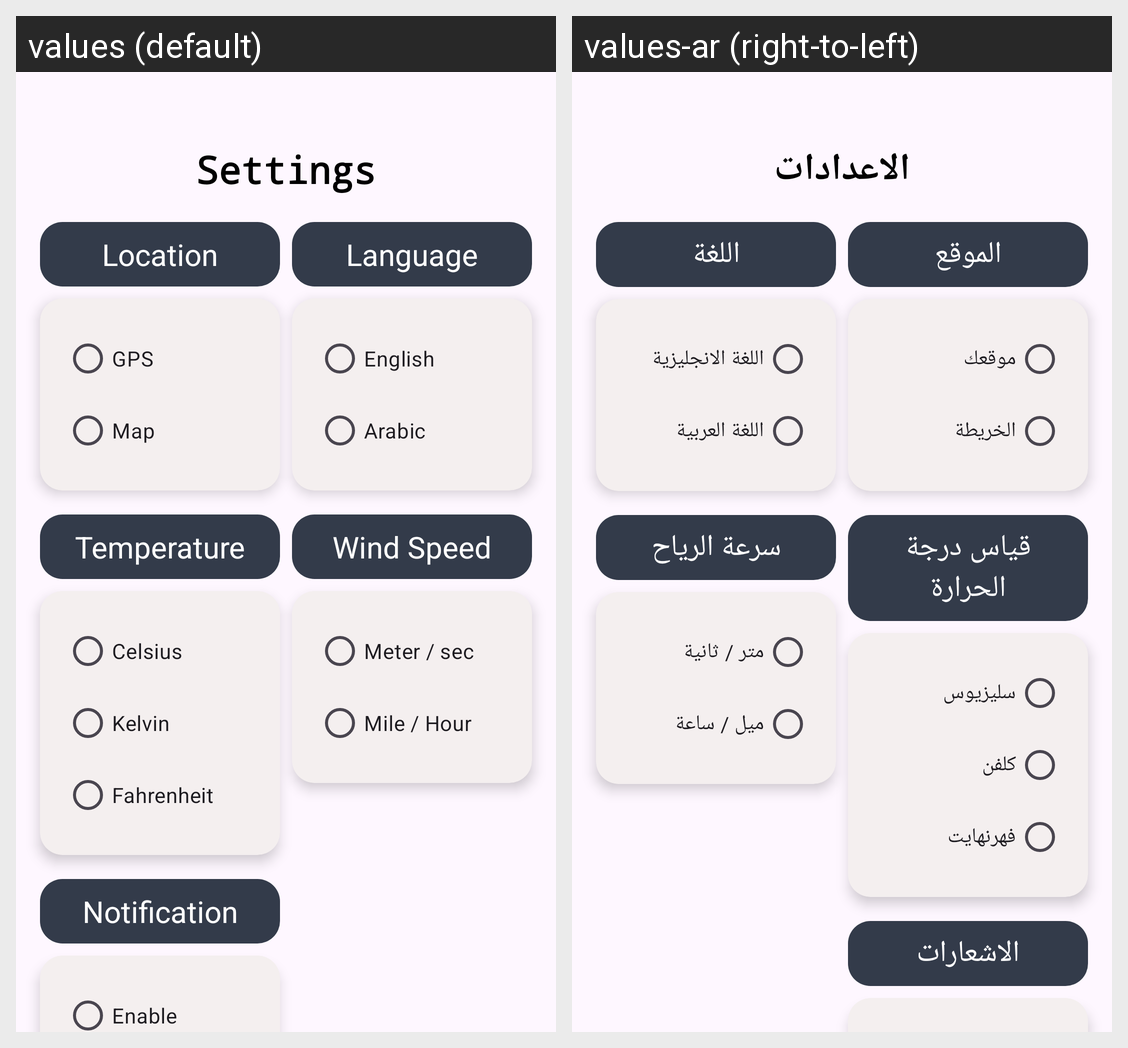

This grid shows one Android layout under two languages. Give, for every string resource on the screen, its name, the default text and each shown locale's text.
Android screen res/layout/fragment_settings.xml rendered under 2 locales, left to right: values (default), values-ar (right-to-left). Device: Nexus 5 (rendered at 1080×1920; each locale shown at half size, 540×960, under a caption strip naming it); theme Theme.WeatherForecast.
Strings drawn on this screen, with the default value and each locale's value (text and hints the layout hard-codes, and strings that could not be matched under every locale, appear in the picture but are not listed):

settings
  values: Settings
  values-ar: الاعدادات

location
  values: Location
  values-ar: الموقع

gps
  values: GPS
  values-ar: موقعك

map
  values: Map
  values-ar: الخريطة

language
  values: Language
  values-ar: اللغة

english
  values: English
  values-ar: اللغة الانجليزية

arabic
  values: Arabic
  values-ar: اللغة العربية

temperature
  values: Temperature
  values-ar: قياس درجة الحرارة

celsius
  values: Celsius
  values-ar: سليزيوس

kelvin
  values: Kelvin
  values-ar: كلفن

fahrenheit
  values: Fahrenheit
  values-ar: فهرنهايت

wind_speed
  values: Wind Speed
  values-ar: سرعة الرياح

meter_sec
  values: Meter / sec
  values-ar: متر / ثانية

mile_hour
  values: Mile / Hour
  values-ar: ميل / ساعة

notification
  values: Notification
  values-ar: الاشعارات
